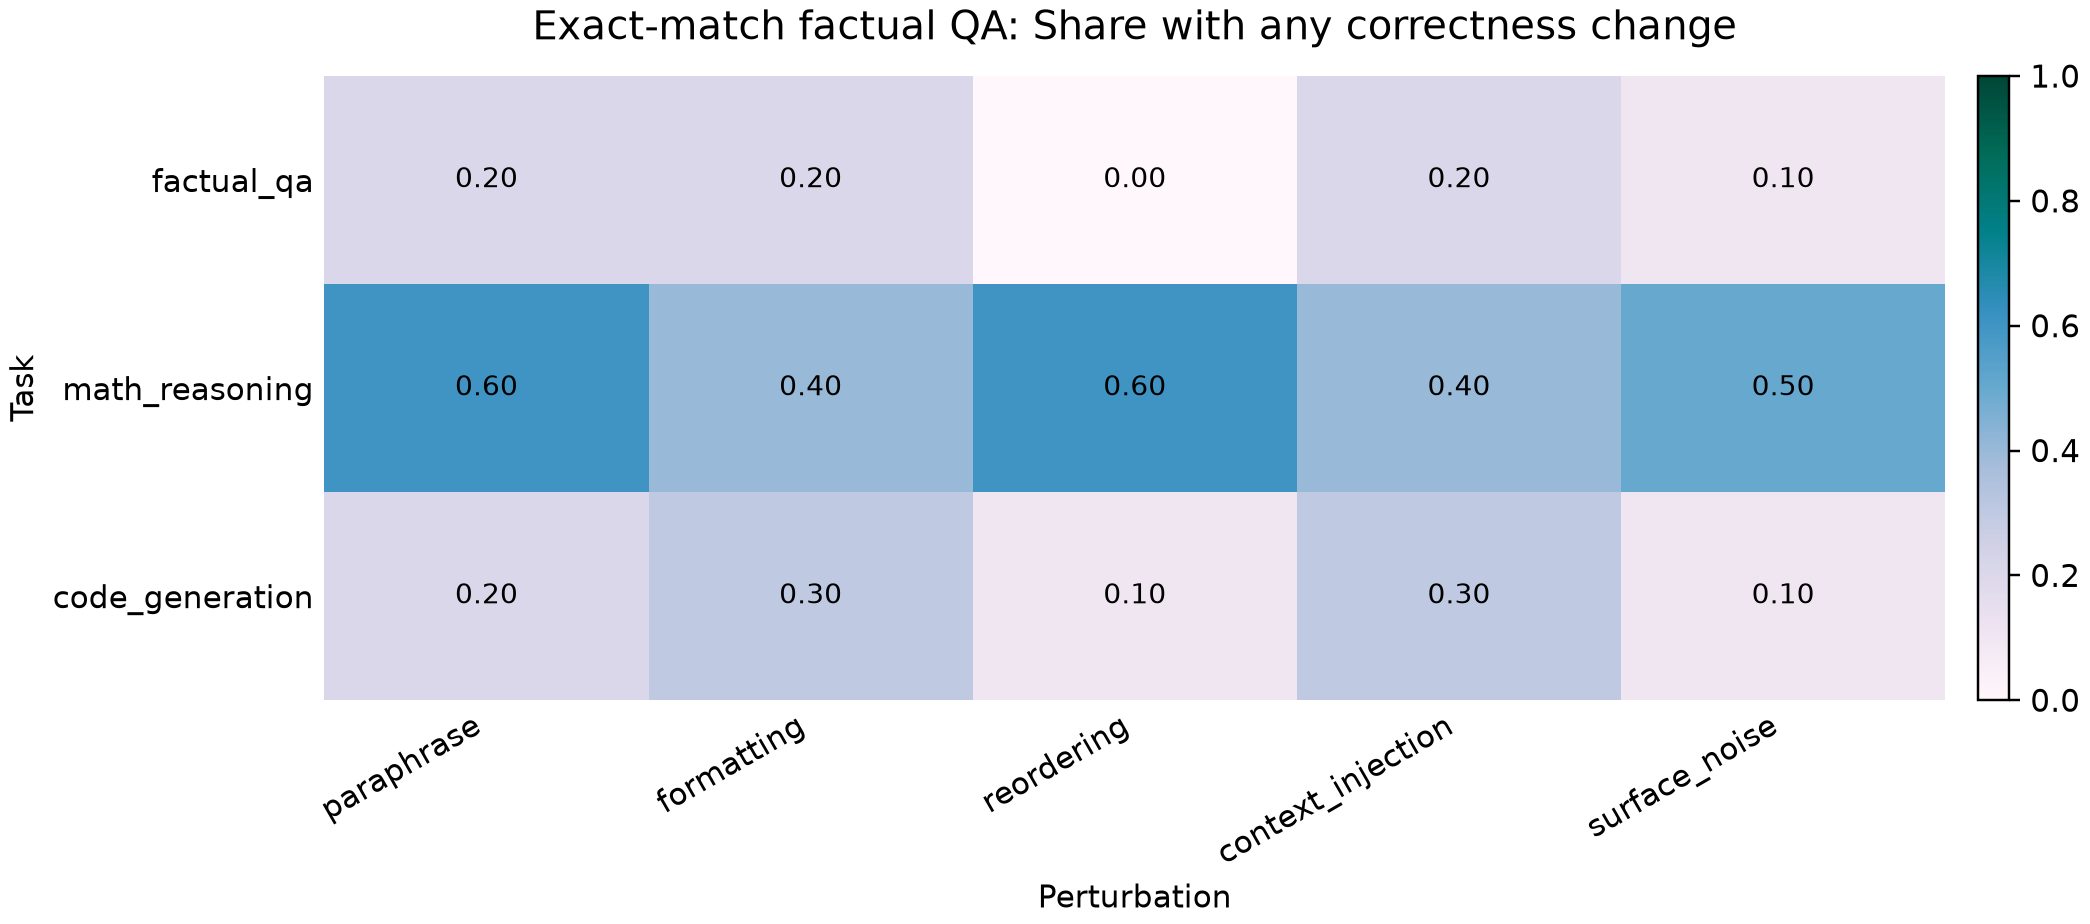

Values plotted in this chart, from the file beside it:
task, paraphrase, formatting, reordering, context_injection, surface_noise
factual_qa, 0.2, 0.2, 0.0, 0.2, 0.1
math_reasoning, 0.6, 0.4, 0.6, 0.4, 0.5
code_generation, 0.2, 0.3, 0.1, 0.3, 0.1
